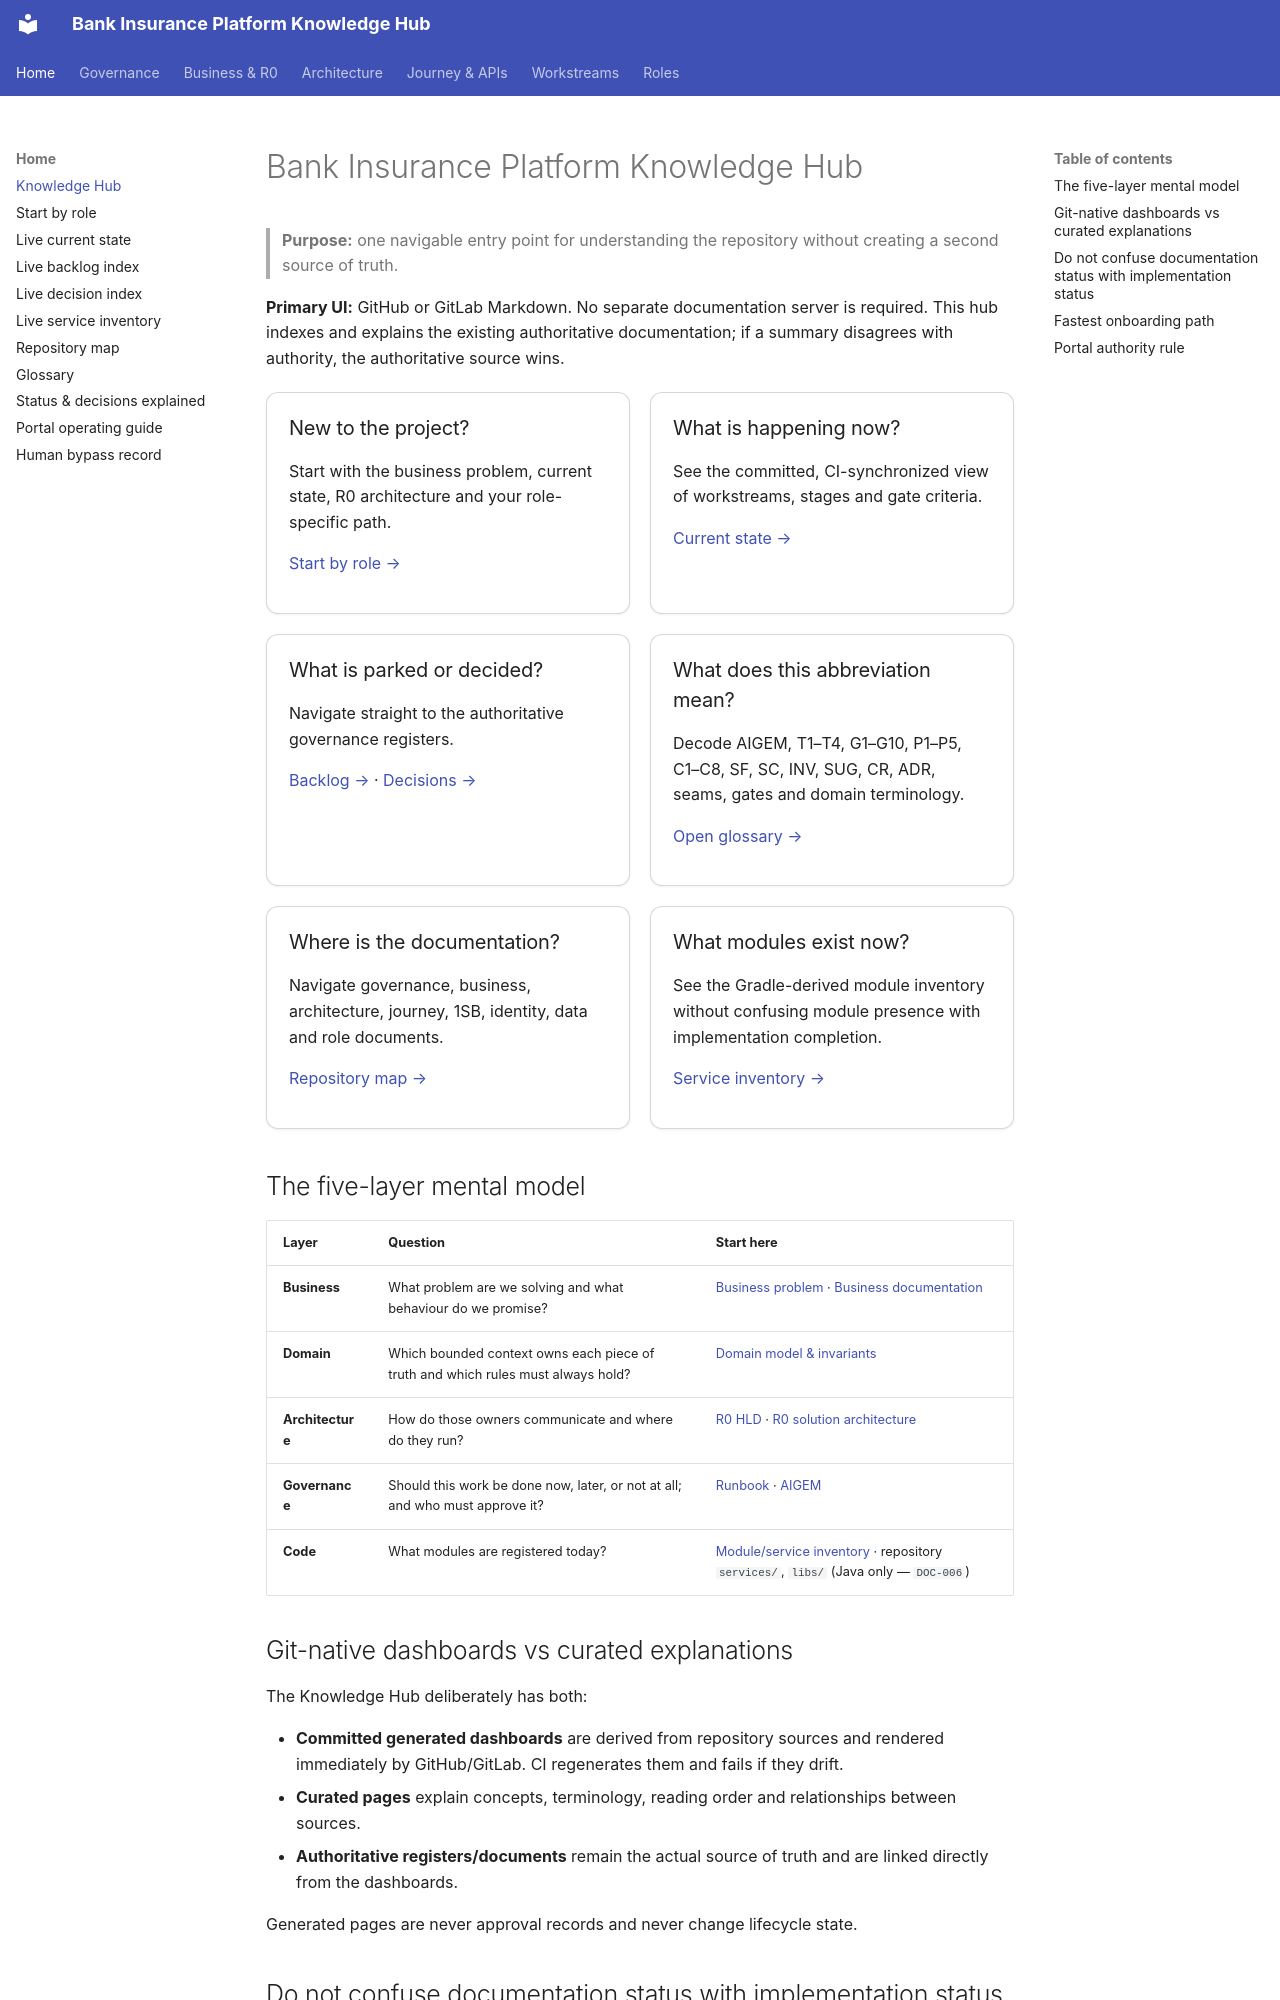

repository: Mahesh38/bank-insurance-platform · page: knowledge-base/index.html · generator: mkdocs

# Bank Insurance Platform Knowledge Hub

> **Purpose:** one navigable entry point for understanding the repository without creating a second source of truth.

**Primary UI:** GitHub or GitLab Markdown. No separate documentation server is required. This hub indexes and explains the existing authoritative documentation; if a summary disagrees with authority, the authoritative source wins.

<div class="kb-grid">
  <div class="kb-card">
    <h3>New to the project?</h3>
    <p>Start with the business problem, current state, R0 architecture and your role-specific path.</p>
    <p><a href="role-guides.md">Start by role →</a></p>
  </div>
  <div class="kb-card">
    <h3>What is happening now?</h3>
    <p>See the committed, CI-synchronized view of workstreams, stages and gate criteria.</p>
    <p><a href="generated/current-state.md">Current state →</a></p>
  </div>
  <div class="kb-card">
    <h3>What is parked or decided?</h3>
    <p>Navigate straight to the authoritative governance registers.</p>
    <p><a href="generated/backlog-index.md">Backlog →</a> · <a href="generated/decision-index.md">Decisions →</a></p>
  </div>
  <div class="kb-card">
    <h3>What does this abbreviation mean?</h3>
    <p>Decode AIGEM, T1–T4, G1–G10, P1–P5, C1–C8, SF, SC, INV, SUG, CR, ADR, seams, gates and domain terminology.</p>
    <p><a href="glossary.md">Open glossary →</a></p>
  </div>
  <div class="kb-card">
    <h3>Where is the documentation?</h3>
    <p>Navigate governance, business, architecture, journey, 1SB, identity, data and role documents.</p>
    <p><a href="repository-map.md">Repository map →</a></p>
  </div>
  <div class="kb-card">
    <h3>What modules exist now?</h3>
    <p>See the Gradle-derived module inventory without confusing module presence with implementation completion.</p>
    <p><a href="generated/service-inventory.md">Service inventory →</a></p>
  </div>
</div>

## The five-layer mental model

| Layer | Question | Start here |
|---|---|---|
| **Business** | What problem are we solving and what behaviour do we promise? | [Business problem](../context/business-problem-statement.md) · [Business documentation](../au-bank-insurance-platform/README.md) |
| **Domain** | Which bounded context owns each piece of truth and which rules must always hold? | [Domain model & invariants](../platform/ws3-platform/01-domain-model-and-invariants.md) |
| **Architecture** | How do those owners communicate and where do they run? | [R0 HLD](../architecture/R0-HLD.md) · [R0 solution architecture](../platform/ws3-platform/03-solution-architecture-r0.md) |
| **Governance** | Should this work be done now, later, or not at all; and who must approve it? | [Runbook](../governance/RUNBOOK.md) · [AIGEM](../governance/README.md) |
| **Code** | What modules are registered today? | [Module/service inventory](generated/service-inventory.md) · repository `services/`, `libs/` (Java only — `DOC-006`) |
